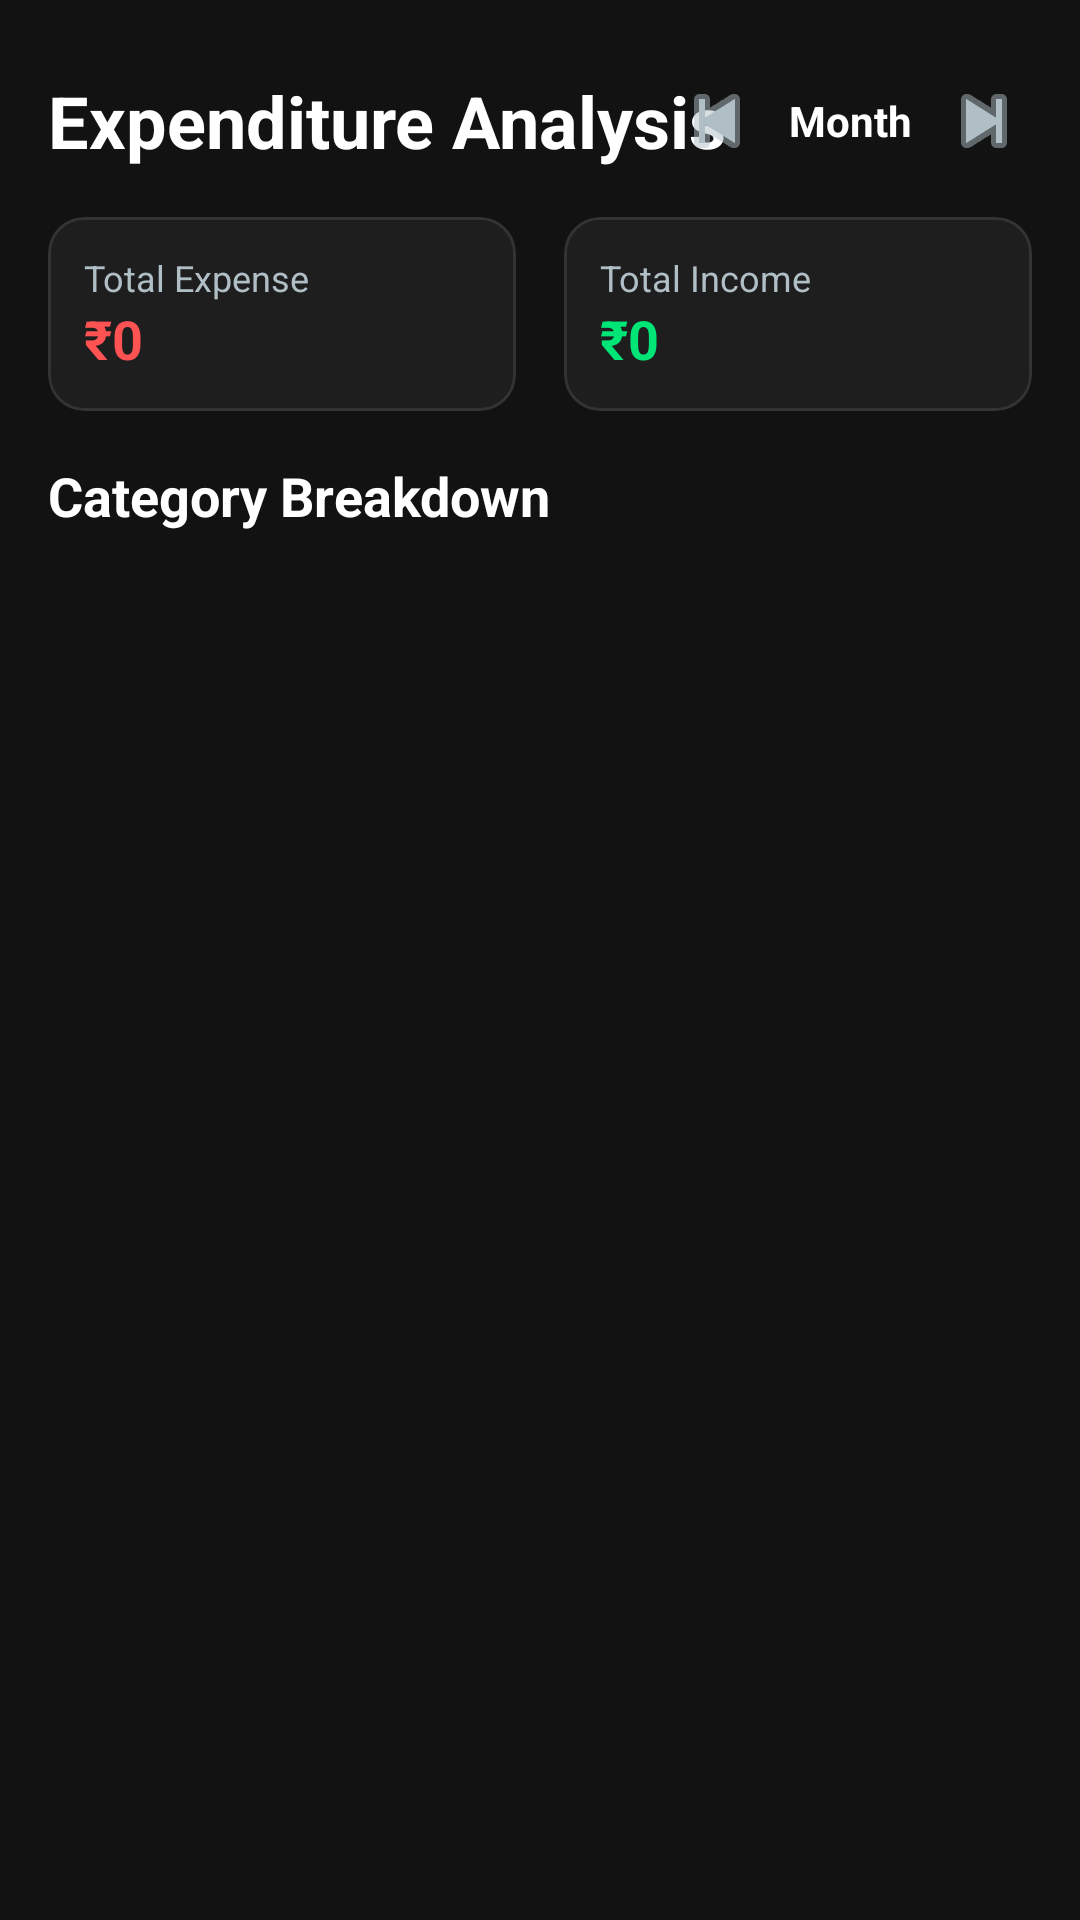

Here is an Android app screen rendered from its layout file. Give the layout XML and the strings, colors and styles it references.
<!-- AndroidManifest.xml: application theme Theme.BudgetTracker -->
<!-- res/layout/fragment_analysis.xml -->
<?xml version="1.0" encoding="utf-8"?>
<androidx.constraintlayout.widget.ConstraintLayout xmlns:android="http://schemas.android.com/apk/res/android"
    xmlns:app="http://schemas.android.com/apk/res-auto"
    android:layout_width="match_parent"
    android:layout_height="match_parent"
    android:background="@color/bg_dark">

    <TextView
        android:id="@+id/tvHeader"
        android:layout_width="wrap_content"
        android:layout_height="wrap_content"
        android:text="Expenditure Analysis"
        android:textColor="@color/text_primary"
        android:textSize="24sp"
        android:textStyle="bold"
        android:layout_marginTop="24dp"
        android:layout_marginStart="16dp"
        app:layout_constraintTop_toTopOf="parent"
        app:layout_constraintStart_toStartOf="parent"/>

    
    <LinearLayout
        android:id="@+id/monthNav"
        android:layout_width="wrap_content"
        android:layout_height="wrap_content"
        android:orientation="horizontal"
        android:gravity="center_vertical"
        android:layout_marginEnd="16dp"
        app:layout_constraintEnd_toEndOf="parent"
        app:layout_constraintTop_toTopOf="@id/tvHeader"
        app:layout_constraintBottom_toBottomOf="@id/tvHeader">

        <ImageButton
            android:id="@+id/btnPrevMonth"
            android:layout_width="32dp"
            android:layout_height="32dp"
            android:src="@android:drawable/ic_media_previous"
            android:background="?attr/selectableItemBackgroundBorderless"
            app:tint="@color/text_secondary" />

        <TextView
            android:id="@+id/tvSelectedMonth"
            android:layout_width="wrap_content"
            android:layout_height="wrap_content"
            android:layout_marginHorizontal="8dp"
            android:text="Month"
            android:textColor="@color/text_primary"
            android:textStyle="bold" />

        <ImageButton
            android:id="@+id/btnNextMonth"
            android:layout_width="32dp"
            android:layout_height="32dp"
            android:src="@android:drawable/ic_media_next"
            android:background="?attr/selectableItemBackgroundBorderless"
            app:tint="@color/text_secondary" />
    </LinearLayout>

    <LinearLayout
        android:id="@+id/summaryRow"
        android:layout_width="match_parent"
        android:layout_height="wrap_content"
        android:orientation="horizontal"
        android:padding="16dp"
        app:layout_constraintTop_toBottomOf="@id/tvHeader">

        <com.google.android.material.card.MaterialCardView
            android:layout_width="0dp"
            android:layout_height="wrap_content"
            android:layout_weight="1"
            android:layout_marginEnd="8dp"
            app:cardBackgroundColor="@color/card_dark"
            app:cardCornerRadius="12dp"
            app:strokeColor="@color/card_stroke"
            app:strokeWidth="1dp"
            app:contentPadding="12dp">
            <LinearLayout
                android:layout_width="match_parent"
                android:layout_height="wrap_content"
                android:orientation="vertical">
                <TextView
                    android:text="Total Expense"
                    android:textColor="@color/text_secondary"
                    android:textSize="12sp"
                    android:layout_width="wrap_content"
                    android:layout_height="wrap_content"/>
                <TextView
                    android:id="@+id/tvTotalExpense"
                    android:text="₹0"
                    android:textColor="@color/expense_red"
                    android:textSize="18sp"
                    android:textStyle="bold"
                    android:layout_width="wrap_content"
                    android:layout_height="wrap_content"/>
            </LinearLayout>
        </com.google.android.material.card.MaterialCardView>

        <com.google.android.material.card.MaterialCardView
            android:layout_width="0dp"
            android:layout_height="wrap_content"
            android:layout_weight="1"
            android:layout_marginStart="8dp"
            app:cardBackgroundColor="@color/card_dark"
            app:cardCornerRadius="12dp"
            app:strokeColor="@color/card_stroke"
            app:strokeWidth="1dp"
            app:contentPadding="12dp">
            <LinearLayout
                android:layout_width="match_parent"
                android:layout_height="wrap_content"
                android:orientation="vertical">
                <TextView
                    android:text="Total Income"
                    android:textColor="@color/text_secondary"
                    android:textSize="12sp"
                    android:layout_width="wrap_content"
                    android:layout_height="wrap_content"/>
                <TextView
                    android:id="@+id/tvTotalIncome"
                    android:text="₹0"
                    android:textColor="@color/income_green"
                    android:textSize="18sp"
                    android:textStyle="bold"
                    android:layout_width="wrap_content"
                    android:layout_height="wrap_content"/>
            </LinearLayout>
        </com.google.android.material.card.MaterialCardView>
    </LinearLayout>

    <TextView
        android:id="@+id/lblBreakdown"
        android:layout_width="wrap_content"
        android:layout_height="wrap_content"
        android:text="Category Breakdown"
        android:textColor="@color/text_primary"
        android:textSize="18sp"
        android:textStyle="bold"
        android:layout_marginStart="16dp"
        app:layout_constraintTop_toBottomOf="@id/summaryRow"
        app:layout_constraintStart_toStartOf="parent"/>

    <androidx.recyclerview.widget.RecyclerView
        android:id="@+id/rvAnalysis"
        android:layout_width="match_parent"
        android:layout_height="0dp"
        android:layout_marginTop="12dp"
        android:paddingHorizontal="16dp"
        app:layout_constraintTop_toBottomOf="@id/lblBreakdown"
        app:layout_constraintBottom_toBottomOf="parent"/>

</androidx.constraintlayout.widget.ConstraintLayout>
<!-- resources referenced by this layout -->
<resources>
  <color name="bg_dark">#121212</color>
  <color name="card_dark">#1E1E1E</color>
  <color name="card_stroke">#333333</color>
  <color name="expense_red">#FF5252</color>
  <color name="income_green">#00E676</color>
  <color name="text_primary">#FFFFFF</color>
  <color name="text_secondary">#B0BEC5</color>
  <style name="Theme.BudgetTracker" parent="Base.Theme.BudgetTracker" />
  <style name="Base.Theme.BudgetTracker" parent="Theme.Material3.DayNight.NoActionBar">
          
          
      </style>
</resources>
